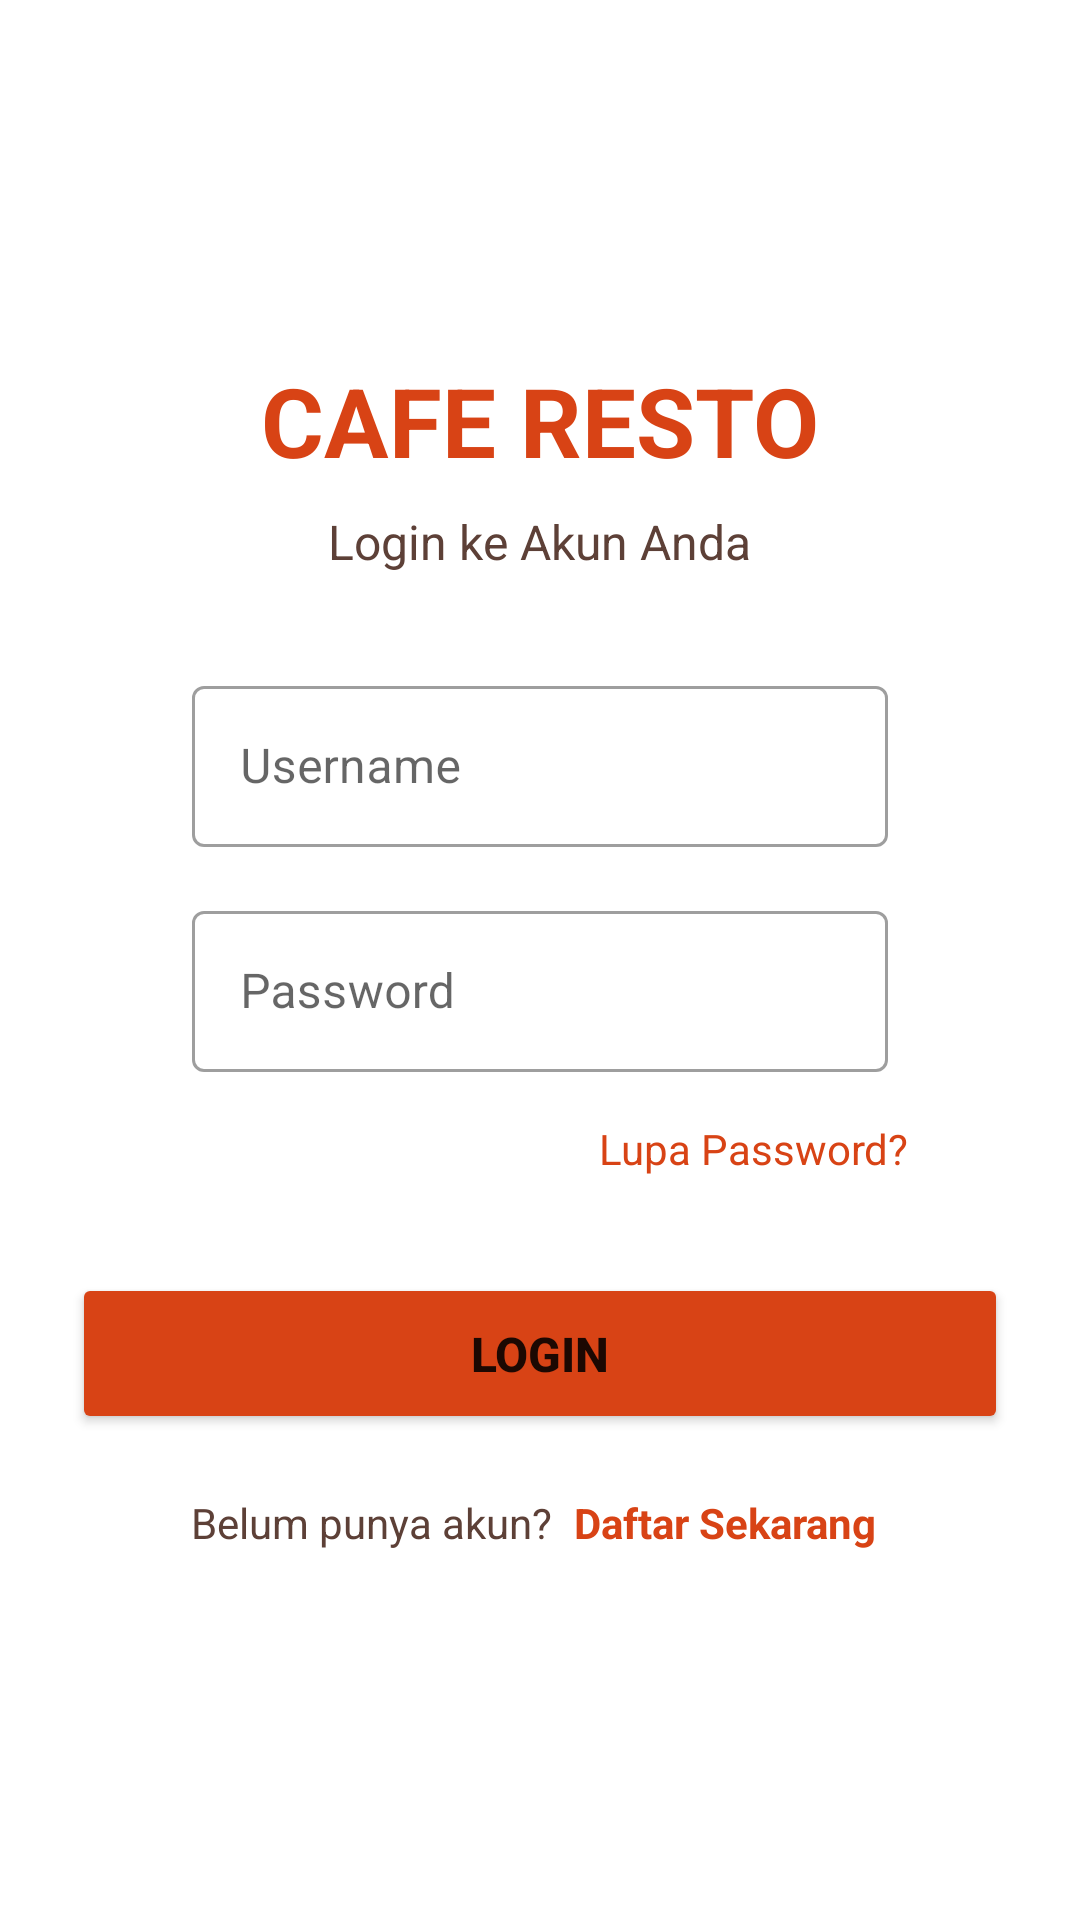

The Android layout XML behind this screen, and the referenced resources:
<!-- AndroidManifest.xml: application theme Theme.CafeResto -->
<!-- res/layout/activity_login.xml -->
<?xml version="1.0" encoding="utf-8"?>
<LinearLayout xmlns:android="http://schemas.android.com/apk/res/android"
    android:layout_width="match_parent"
    android:layout_height="match_parent"
    android:orientation="vertical"
    android:padding="24dp"
    android:gravity="center"
    android:background="@drawable/background3">

    <TextView
        android:layout_width="wrap_content"
        android:layout_height="wrap_content"
        android:text="CAFE RESTO"
        android:textSize="32sp"
        android:textStyle="bold"
        android:textColor="#D84315"
        android:layout_marginBottom="8dp"/>

    <TextView
        android:layout_width="wrap_content"
        android:layout_height="wrap_content"
        android:text="Login ke Akun Anda"
        android:textSize="16sp"
        android:textColor="#5D4037"
        android:layout_marginBottom="32dp"/>

    <com.google.android.material.textfield.TextInputLayout
        android:layout_width="match_parent"
        android:layout_height="wrap_content"
        android:paddingRight="40dp"
        android:paddingLeft="40dp"
        android:layout_marginBottom="16dp"
        style="@style/Widget.MaterialComponents.TextInputLayout.OutlinedBox">

        <EditText
            android:id="@+id/etUsername"
            android:layout_width="match_parent"
            android:layout_height="wrap_content"
            android:hint="Username"
            android:inputType="text"
            android:padding="16dp"/>
    </com.google.android.material.textfield.TextInputLayout>

    <com.google.android.material.textfield.TextInputLayout
        android:layout_width="match_parent"
        android:layout_height="wrap_content"
        android:paddingRight="40dp"
        android:paddingLeft="40dp"
        android:layout_marginBottom="8dp"
        style="@style/Widget.MaterialComponents.TextInputLayout.OutlinedBox">

        <EditText
            android:id="@+id/etPassword"
            android:layout_width="match_parent"
            android:layout_height="wrap_content"
            android:hint="Password"
            android:inputType="textPassword"
            android:padding="16dp"/>
    </com.google.android.material.textfield.TextInputLayout>

    <TextView
        android:id="@+id/tvForgotPassword"
        android:layout_width="wrap_content"
        android:layout_height="wrap_content"
        android:text="Lupa Password?"
        android:textColor="#D84315"
        android:layout_gravity="end"
        android:layout_marginBottom="24dp"
        android:layout_marginRight="25dp"
        android:padding="8dp"/>

    <Button
        android:id="@+id/btnLogin"
        android:layout_width="match_parent"
        android:layout_height="wrap_content"
        android:text="LOGIN"
        android:textSize="16sp"
        android:textStyle="bold"
        android:backgroundTint="#D84315"
        android:padding="16dp"/>

    <LinearLayout
        android:layout_width="wrap_content"
        android:layout_height="wrap_content"
        android:orientation="horizontal"
        android:layout_marginTop="16dp">

        <TextView
            android:layout_width="wrap_content"
            android:layout_height="wrap_content"
            android:text="Belum punya akun? "
            android:textColor="#5D4037"/>

        <TextView
            android:id="@+id/tvRegister"
            android:layout_width="wrap_content"
            android:layout_height="wrap_content"
            android:text="Daftar Sekarang"
            android:textColor="#D84315"
            android:textStyle="bold"
            android:padding="4dp"/>
    </LinearLayout>

</LinearLayout>
<!-- resources referenced by this layout -->
<resources>
  <style name="Theme.CafeResto" parent="Theme.MaterialComponents.DayNight.DarkActionBar">
          <item name="colorPrimary">#D84315</item>
          <item name="colorPrimaryVariant">#BF360C</item>
          <item name="colorOnPrimary">#FFFFFF</item>
          <item name="colorSecondary">#8D6E63</item>
          <item name="colorSecondaryVariant">#5D4037</item>
          <item name="colorOnSecondary">#FFFFFF</item>
      </style>
</resources>
